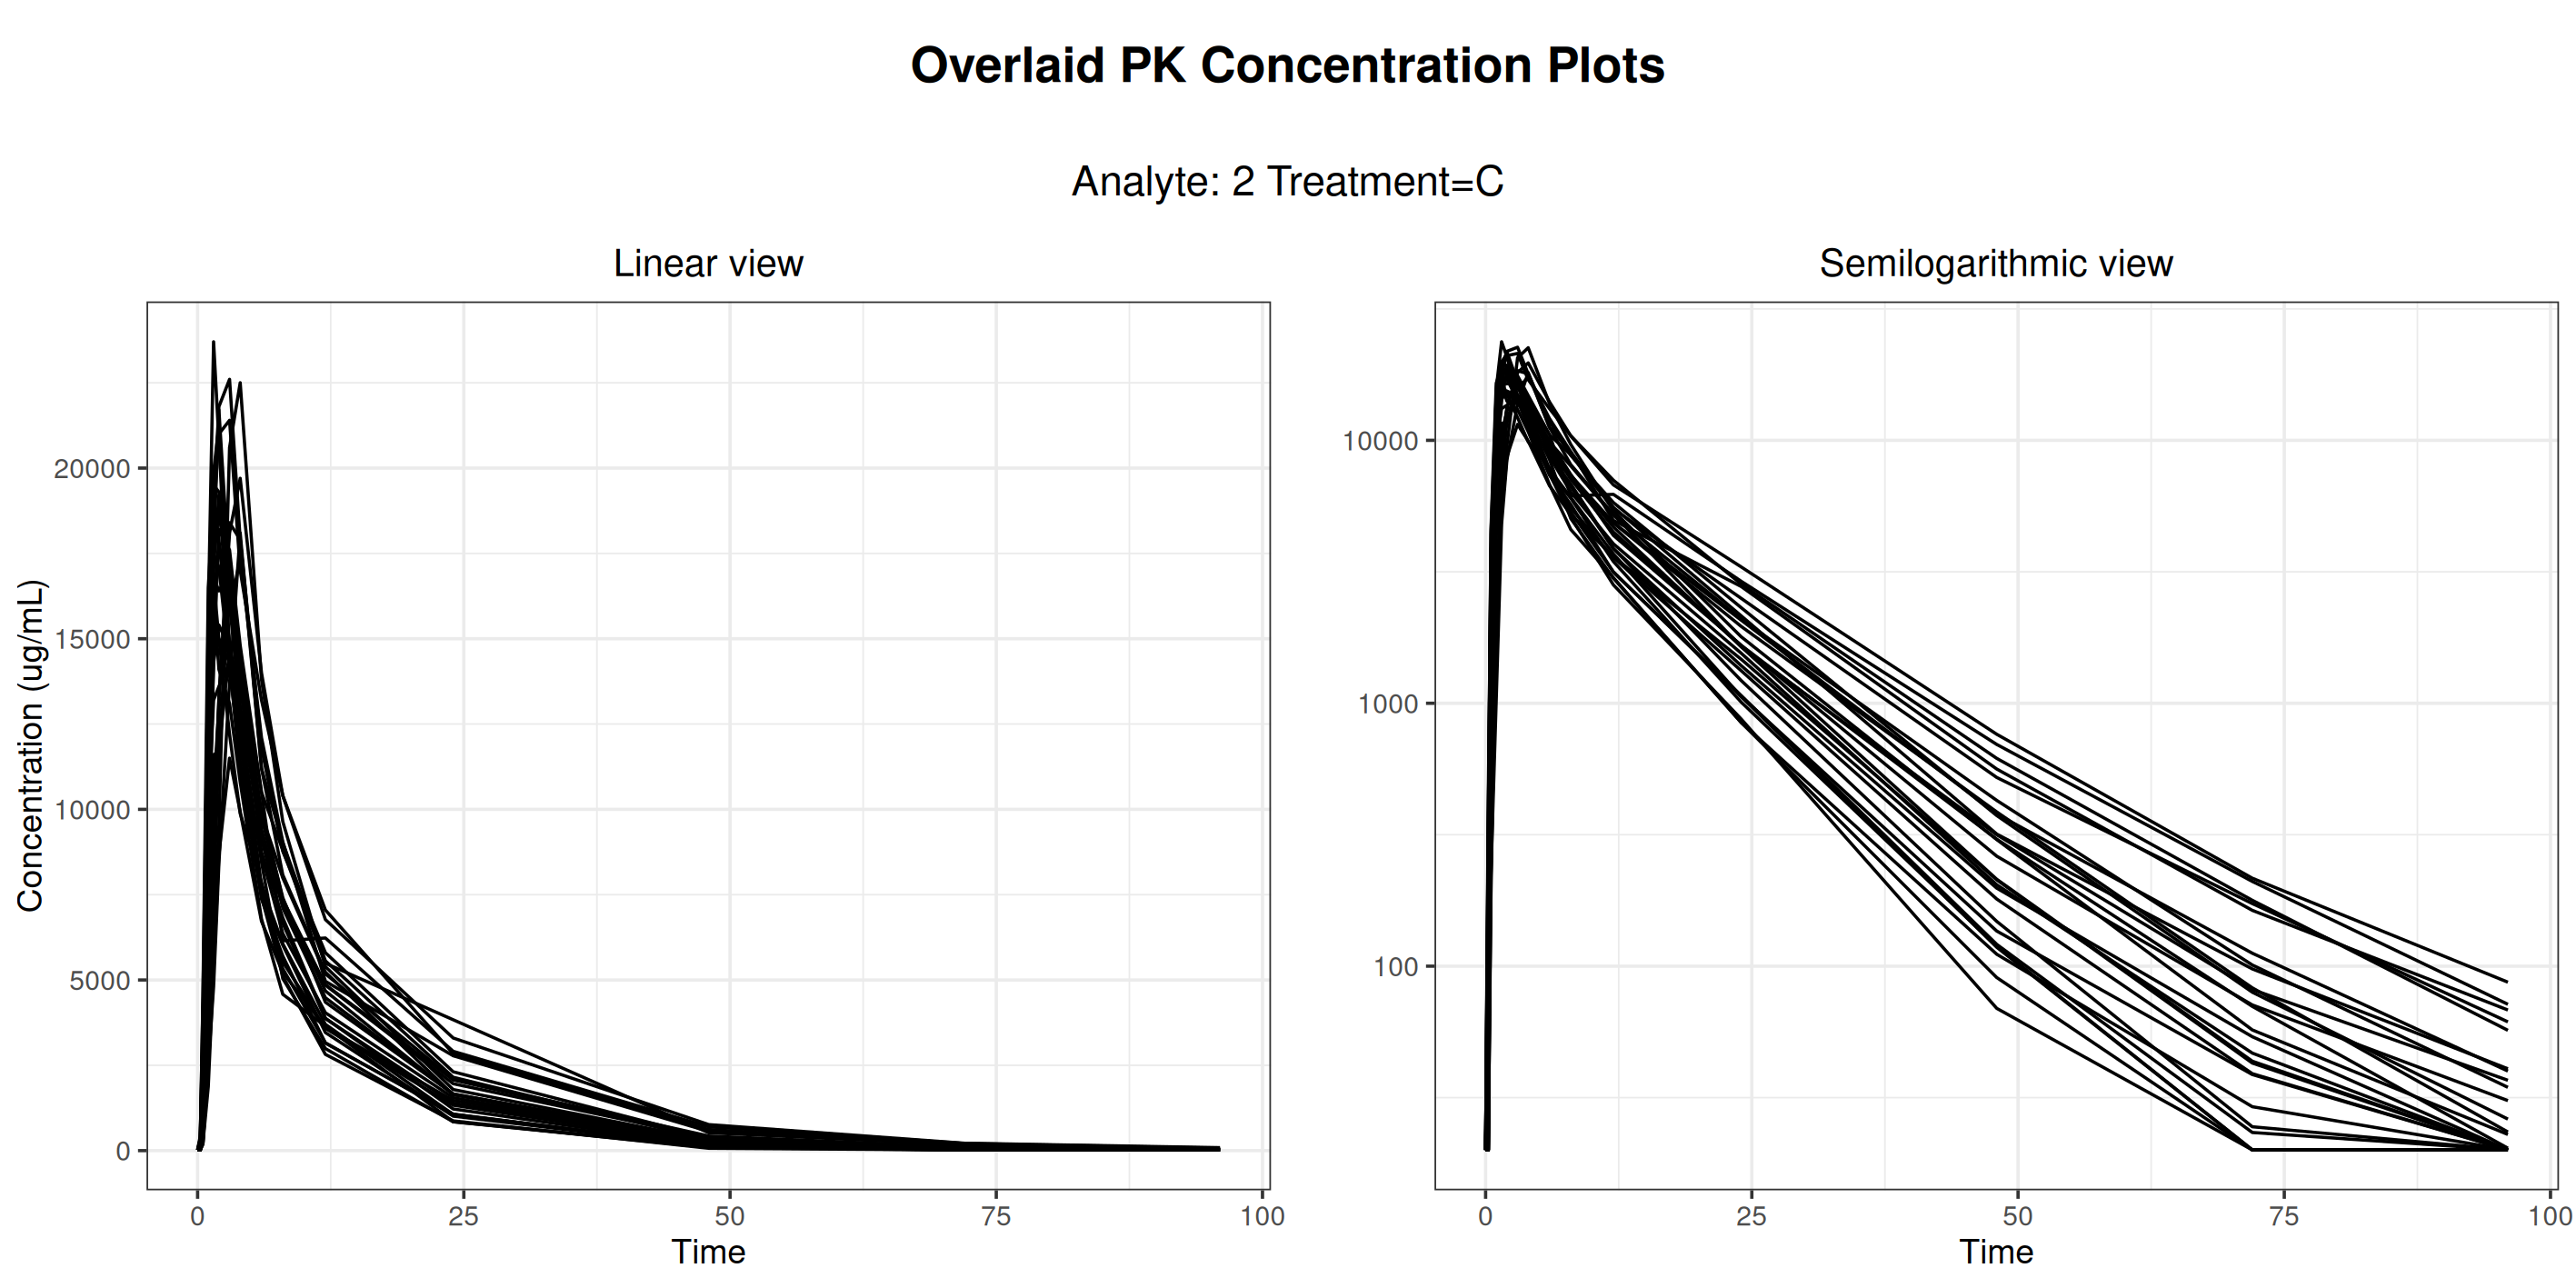

The data file committed next to this chart (first rows):
usubjid, trta, aperiodc, atpt, parcat3l, aval, adtm, saffn, pkfn, paexcfln, pclloq, parcat1, t, concen, order
Study001_1001001, C, PERIOD 3, 0 HOURS PRE DOSE, Analyte, 0, 2012-11-08T08:08:00, 1, 1, 1, 20, DRUG ANAL 2 Plasma, 0, 20, 2
Study001_1001001, C, PERIOD 3, 0.25 HOURS POST DOSE, Analyte, 0, 2012-11-08T08:33:00, 1, 1, 1, 20, DRUG ANAL 2 Plasma, 0.25, 20, 2
Study001_1001001, C, PERIOD 3, 0.5 HOURS POST DOSE, Analyte, 331, 2012-11-08T08:49:00, 1, 1, 1, , DRUG ANAL 2 Plasma, 0.5, 331, 2
Study001_1001001, C, PERIOD 3, 1 HOURS POST DOSE, Analyte, 4290, 2012-11-08T09:17:00, 1, 1, 1, , DRUG ANAL 2 Plasma, 1, 4290, 2
Study001_1001001, C, PERIOD 3, 1.5 HOURS POST DOSE, Analyte, 9140, 2012-11-08T09:48:00, 1, 1, 1, , DRUG ANAL 2 Plasma, 1.5, 9140, 2
Study001_1001001, C, PERIOD 3, 2 HOURS POST DOSE, Analyte, 13300, 2012-11-08T10:18:00, 1, 1, 1, , DRUG ANAL 2 Plasma, 2, 13300, 2
Study001_1001001, C, PERIOD 3, 3 HOURS POST DOSE, Analyte, 18100, 2012-11-08T11:21:00, 1, 1, 1, , DRUG ANAL 2 Plasma, 3, 18100, 2
Study001_1001001, C, PERIOD 3, 4 HOURS POST DOSE, Analyte, 19700, 2012-11-08T12:20:00, 1, 1, 1, , DRUG ANAL 2 Plasma, 4, 19700, 2
Study001_1001001, C, PERIOD 3, 6 HOURS POST DOSE, Analyte, 14000, 2012-11-08T14:18:00, 1, 1, 1, , DRUG ANAL 2 Plasma, 6, 14000, 2
Study001_1001001, C, PERIOD 3, 8 HOURS POST DOSE, Analyte, 10400, 2012-11-08T16:18:00, 1, 1, 1, , DRUG ANAL 2 Plasma, 8, 10400, 2
Study001_1001001, C, PERIOD 3, 12 HOURS POST DOSE, Analyte, 7050, 2012-11-08T20:18:00, 1, 1, 1, , DRUG ANAL 2 Plasma, 12, 7050, 2
Study001_1001001, C, PERIOD 3, 24 HOURS POST DOSE, Analyte, 2840, 2012-11-09T08:18:00, 1, 1, 1, , DRUG ANAL 2 Plasma, 24, 2840, 2
Study001_1001001, C, PERIOD 3, 48 HOURS POST DOSE, Analyte, 617, 2012-11-10T08:18:00, 1, 1, 1, , DRUG ANAL 2 Plasma, 48, 617, 2
Study001_1001001, C, PERIOD 3, 72 HOURS POST DOSE, Analyte, 178, 2012-11-11T08:18:00, 1, 1, 1, , DRUG ANAL 2 Plasma, 72, 178, 2
Study001_1001001, C, PERIOD 3, 96 HOURS POST DOSE, Analyte, 57, 2012-11-12T08:20:00, 1, 1, 1, , DRUG ANAL 2 Plasma, 96, 57, 2
Study001_1001002, C, PERIOD 3, 0 HOURS PRE DOSE, Analyte, 0, 2012-11-08T08:13:00, 1, 1, 1, 20, DRUG ANAL 2 Plasma, 0, 20, 2
Study001_1001002, C, PERIOD 3, 0.25 HOURS POST DOSE, Analyte, 0, 2012-11-08T08:38:00, 1, 1, 1, 20, DRUG ANAL 2 Plasma, 0.25, 20, 2
Study001_1001002, C, PERIOD 3, 0.5 HOURS POST DOSE, Analyte, 220, 2012-11-08T08:55:00, 1, 1, 1, , DRUG ANAL 2 Plasma, 0.5, 220, 2
Study001_1001002, C, PERIOD 3, 1 HOURS POST DOSE, Analyte, 1870, 2012-11-08T09:23:00, 1, 1, 1, , DRUG ANAL 2 Plasma, 1, 1870, 2
Study001_1001002, C, PERIOD 3, 1.5 HOURS POST DOSE, Analyte, 5310, 2012-11-08T09:53:00, 1, 1, 1, , DRUG ANAL 2 Plasma, 1.5, 5310, 2
Study001_1001002, C, PERIOD 3, 2 HOURS POST DOSE, Analyte, 8670, 2012-11-08T10:23:00, 1, 1, 1, , DRUG ANAL 2 Plasma, 2, 8670, 2
Study001_1001002, C, PERIOD 3, 3 HOURS POST DOSE, Analyte, 11500, 2012-11-08T11:23:00, 1, 1, 1, , DRUG ANAL 2 Plasma, 3, 11500, 2
Study001_1001002, C, PERIOD 3, 4 HOURS POST DOSE, Analyte, 9930, 2012-11-08T12:24:00, 1, 1, 1, , DRUG ANAL 2 Plasma, 4, 9930, 2
Study001_1001002, C, PERIOD 3, 6 HOURS POST DOSE, Analyte, 6720, 2012-11-08T14:23:00, 1, 1, 1, , DRUG ANAL 2 Plasma, 6, 6720, 2
Study001_1001002, C, PERIOD 3, 8 HOURS POST DOSE, Analyte, 5220, 2012-11-08T16:23:00, 1, 1, 1, , DRUG ANAL 2 Plasma, 8, 5220, 2
Study001_1001002, C, PERIOD 3, 12 HOURS POST DOSE, Analyte, 3610, 2012-11-08T20:23:00, 1, 1, 1, , DRUG ANAL 2 Plasma, 12, 3610, 2
Study001_1001002, C, PERIOD 3, 24 HOURS POST DOSE, Analyte, 1470, 2012-11-09T08:23:00, 1, 1, 1, , DRUG ANAL 2 Plasma, 24, 1470, 2
Study001_1001002, C, PERIOD 3, 48 HOURS POST DOSE, Analyte, 213, 2012-11-10T08:24:00, 1, 1, 1, , DRUG ANAL 2 Plasma, 48, 213, 2
Study001_1001002, C, PERIOD 3, 72 HOURS POST DOSE, Analyte, 42.8, 2012-11-11T08:23:00, 1, 1, 1, , DRUG ANAL 2 Plasma, 72, 42.8, 2
Study001_1001002, C, PERIOD 3, 96 HOURS POST DOSE, Analyte, 0, 2012-11-12T08:24:00, 1, 1, 1, 20, DRUG ANAL 2 Plasma, 96, 20, 2
Study001_1001003, C, PERIOD 3, 0 HOURS PRE DOSE, Analyte, 0, 2012-11-08T08:05:00, 1, 1, 1, 20, DRUG ANAL 2 Plasma, 0, 20, 2
Study001_1001003, C, PERIOD 3, 0.25 HOURS POST DOSE, Analyte, 28.4, 2012-11-08T08:30:00, 1, 1, 1, , DRUG ANAL 2 Plasma, 0.25, 28.4, 2
Study001_1001003, C, PERIOD 3, 0.5 HOURS POST DOSE, Analyte, 882, 2012-11-08T08:45:00, 1, 1, 1, , DRUG ANAL 2 Plasma, 0.5, 882, 2
Study001_1001003, C, PERIOD 3, 1 HOURS POST DOSE, Analyte, 11400, 2012-11-08T09:15:00, 1, 1, 1, , DRUG ANAL 2 Plasma, 1, 11400, 2
Study001_1001003, C, PERIOD 3, 1.5 HOURS POST DOSE, Analyte, 19200, 2012-11-08T09:45:00, 1, 1, 1, , DRUG ANAL 2 Plasma, 1.5, 19200, 2
Study001_1001003, C, PERIOD 3, 2 HOURS POST DOSE, Analyte, 21700, 2012-11-08T10:15:00, 1, 1, 1, , DRUG ANAL 2 Plasma, 2, 21700, 2
Study001_1001003, C, PERIOD 3, 3 HOURS POST DOSE, Analyte, 16700, 2012-11-08T11:15:00, 1, 1, 1, , DRUG ANAL 2 Plasma, 3, 16700, 2
Study001_1001003, C, PERIOD 3, 4 HOURS POST DOSE, Analyte, 14000, 2012-11-08T12:15:00, 1, 1, 1, , DRUG ANAL 2 Plasma, 4, 14000, 2
Study001_1001003, C, PERIOD 3, 6 HOURS POST DOSE, Analyte, 8750, 2012-11-08T14:15:00, 1, 1, 1, , DRUG ANAL 2 Plasma, 6, 8750, 2
Study001_1001003, C, PERIOD 3, 8 HOURS POST DOSE, Analyte, 6820, 2012-11-08T16:15:00, 1, 1, 1, , DRUG ANAL 2 Plasma, 8, 6820, 2
Study001_1001003, C, PERIOD 3, 12 HOURS POST DOSE, Analyte, 3880, 2012-11-08T20:15:00, 1, 1, 1, , DRUG ANAL 2 Plasma, 12, 3880, 2
Study001_1001003, C, PERIOD 3, 24 HOURS POST DOSE, Analyte, 1220, 2012-11-09T08:15:00, 1, 1, 1, , DRUG ANAL 2 Plasma, 24, 1220, 2
Study001_1001003, C, PERIOD 3, 48 HOURS POST DOSE, Analyte, 148, 2012-11-10T08:15:00, 1, 1, 1, , DRUG ANAL 2 Plasma, 48, 148, 2
Study001_1001003, C, PERIOD 3, 72 HOURS POST DOSE, Analyte, 24.5, 2012-11-11T08:15:00, 1, 1, 1, , DRUG ANAL 2 Plasma, 72, 24.5, 2
Study001_1001003, C, PERIOD 3, 96 HOURS POST DOSE, Analyte, 0, 2012-11-12T08:15:00, 1, 1, 1, 20, DRUG ANAL 2 Plasma, 96, 20, 2
Study001_1001005, C, PERIOD 3, 0 HOURS PRE DOSE, Analyte, 0, 2012-11-08T07:54:00, 1, 1, 1, 20, DRUG ANAL 2 Plasma, 0, 20, 2
Study001_1001005, C, PERIOD 3, 0.25 HOURS POST DOSE, Analyte, 252, 2012-11-08T08:19:00, 1, 1, 1, , DRUG ANAL 2 Plasma, 0.25, 252, 2
Study001_1001005, C, PERIOD 3, 0.5 HOURS POST DOSE, Analyte, 4550, 2012-11-08T08:34:00, 1, 1, 1, , DRUG ANAL 2 Plasma, 0.5, 4550, 2
Study001_1001005, C, PERIOD 3, 1 HOURS POST DOSE, Analyte, 16500, 2012-11-08T09:05:00, 1, 1, 1, , DRUG ANAL 2 Plasma, 1, 16500, 2
Study001_1001005, C, PERIOD 3, 1.5 HOURS POST DOSE, Analyte, 19100, 2012-11-08T09:35:00, 1, 1, 1, , DRUG ANAL 2 Plasma, 1.5, 19100, 2
Study001_1001005, C, PERIOD 3, 2 HOURS POST DOSE, Analyte, 17900, 2012-11-08T10:05:00, 1, 1, 1, , DRUG ANAL 2 Plasma, 2, 17900, 2
Study001_1001005, C, PERIOD 3, 3 HOURS POST DOSE, Analyte, 14600, 2012-11-08T11:04:00, 1, 1, 1, , DRUG ANAL 2 Plasma, 3, 14600, 2
Study001_1001005, C, PERIOD 3, 4 HOURS POST DOSE, Analyte, 11900, 2012-11-08T12:04:00, 1, 1, 1, , DRUG ANAL 2 Plasma, 4, 11900, 2
Study001_1001005, C, PERIOD 3, 6 HOURS POST DOSE, Analyte, 7680, 2012-11-08T14:05:00, 1, 1, 1, , DRUG ANAL 2 Plasma, 6, 7680, 2
Study001_1001005, C, PERIOD 3, 8 HOURS POST DOSE, Analyte, 5330, 2012-11-08T16:05:00, 1, 1, 1, , DRUG ANAL 2 Plasma, 8, 5330, 2
Study001_1001005, C, PERIOD 3, 12 HOURS POST DOSE, Analyte, 3160, 2012-11-08T20:05:00, 1, 1, 1, , DRUG ANAL 2 Plasma, 12, 3160, 2
Study001_1001005, C, PERIOD 3, 24 HOURS POST DOSE, Analyte, 1060, 2012-11-09T08:05:00, 1, 1, 1, , DRUG ANAL 2 Plasma, 24, 1060, 2
Study001_1001005, C, PERIOD 3, 48 HOURS POST DOSE, Analyte, 136, 2012-11-10T08:04:00, 1, 1, 1, , DRUG ANAL 2 Plasma, 48, 136, 2
Study001_1001005, C, PERIOD 3, 72 HOURS POST DOSE, Analyte, 38.7, 2012-11-11T08:04:00, 1, 1, 1, , DRUG ANAL 2 Plasma, 72, 38.7, 2
Study001_1001005, C, PERIOD 3, 96 HOURS POST DOSE, Analyte, 0, 2012-11-12T08:04:00, 1, 1, 1, 20, DRUG ANAL 2 Plasma, 96, 20, 2
... 341 more rows
